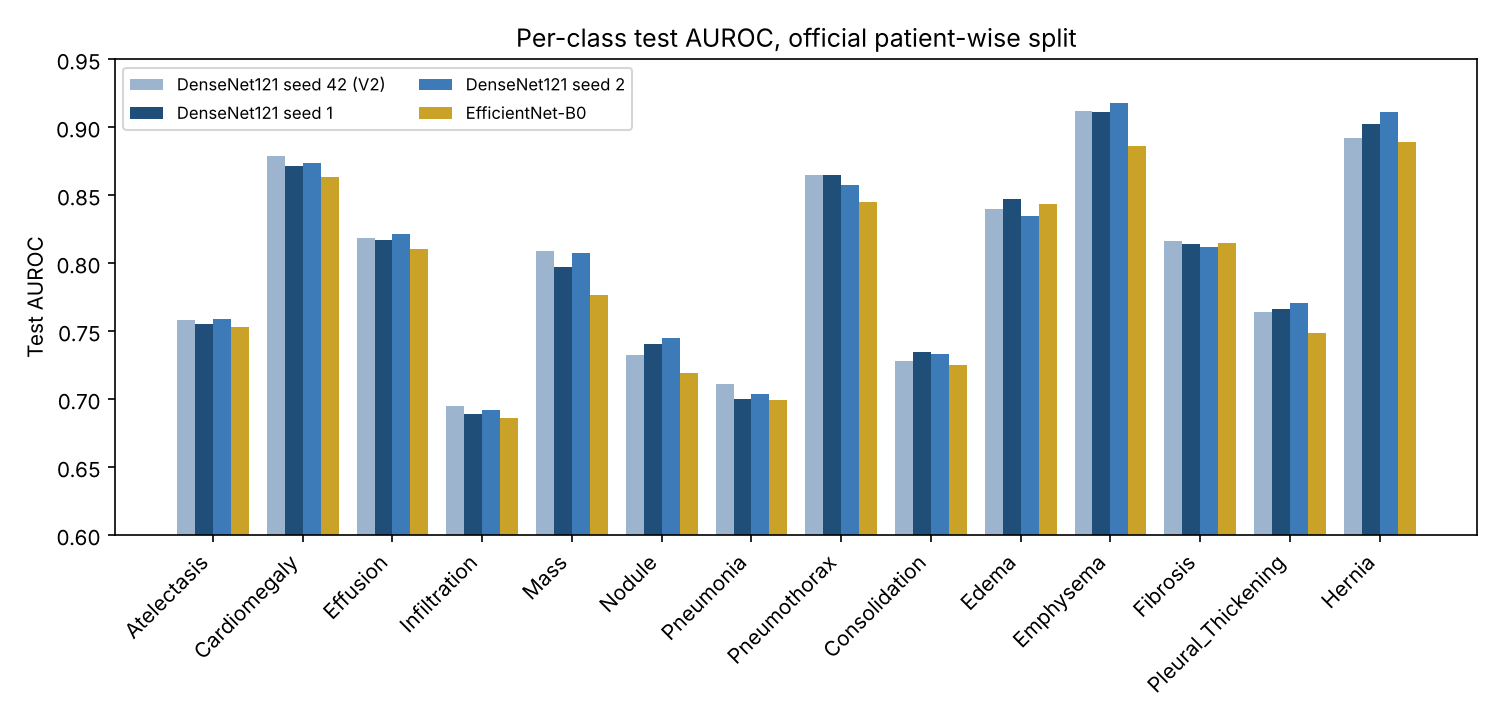

Data behind this chart, as committed beside it:
label, DenseNet121 seed 42 (V2), DenseNet121 seed 1, DenseNet121 seed 2, EfficientNet-B0
Atelectasis, 0.758, 0.7551, 0.759, 0.7529
Cardiomegaly, 0.8788, 0.8714, 0.8739, 0.8636
Effusion, 0.8186, 0.8171, 0.8215, 0.8106
Infiltration, 0.6949, 0.689, 0.6923, 0.6863
Mass, 0.809, 0.7969, 0.8073, 0.7765
Nodule, 0.7324, 0.7402, 0.745, 0.7192
Pneumonia, 0.7111, 0.7001, 0.7034, 0.6994
Pneumothorax, 0.8649, 0.8646, 0.8574, 0.8448
Consolidation, 0.728, 0.735, 0.7328, 0.725
Edema, 0.8396, 0.8475, 0.8348, 0.8433
Emphysema, 0.9117, 0.9109, 0.9179, 0.886
Fibrosis, 0.8162, 0.8144, 0.812, 0.8145
Pleural_Thickening, 0.764, 0.7663, 0.7707, 0.7488
Hernia, 0.8921, 0.9025, 0.9111, 0.8891
